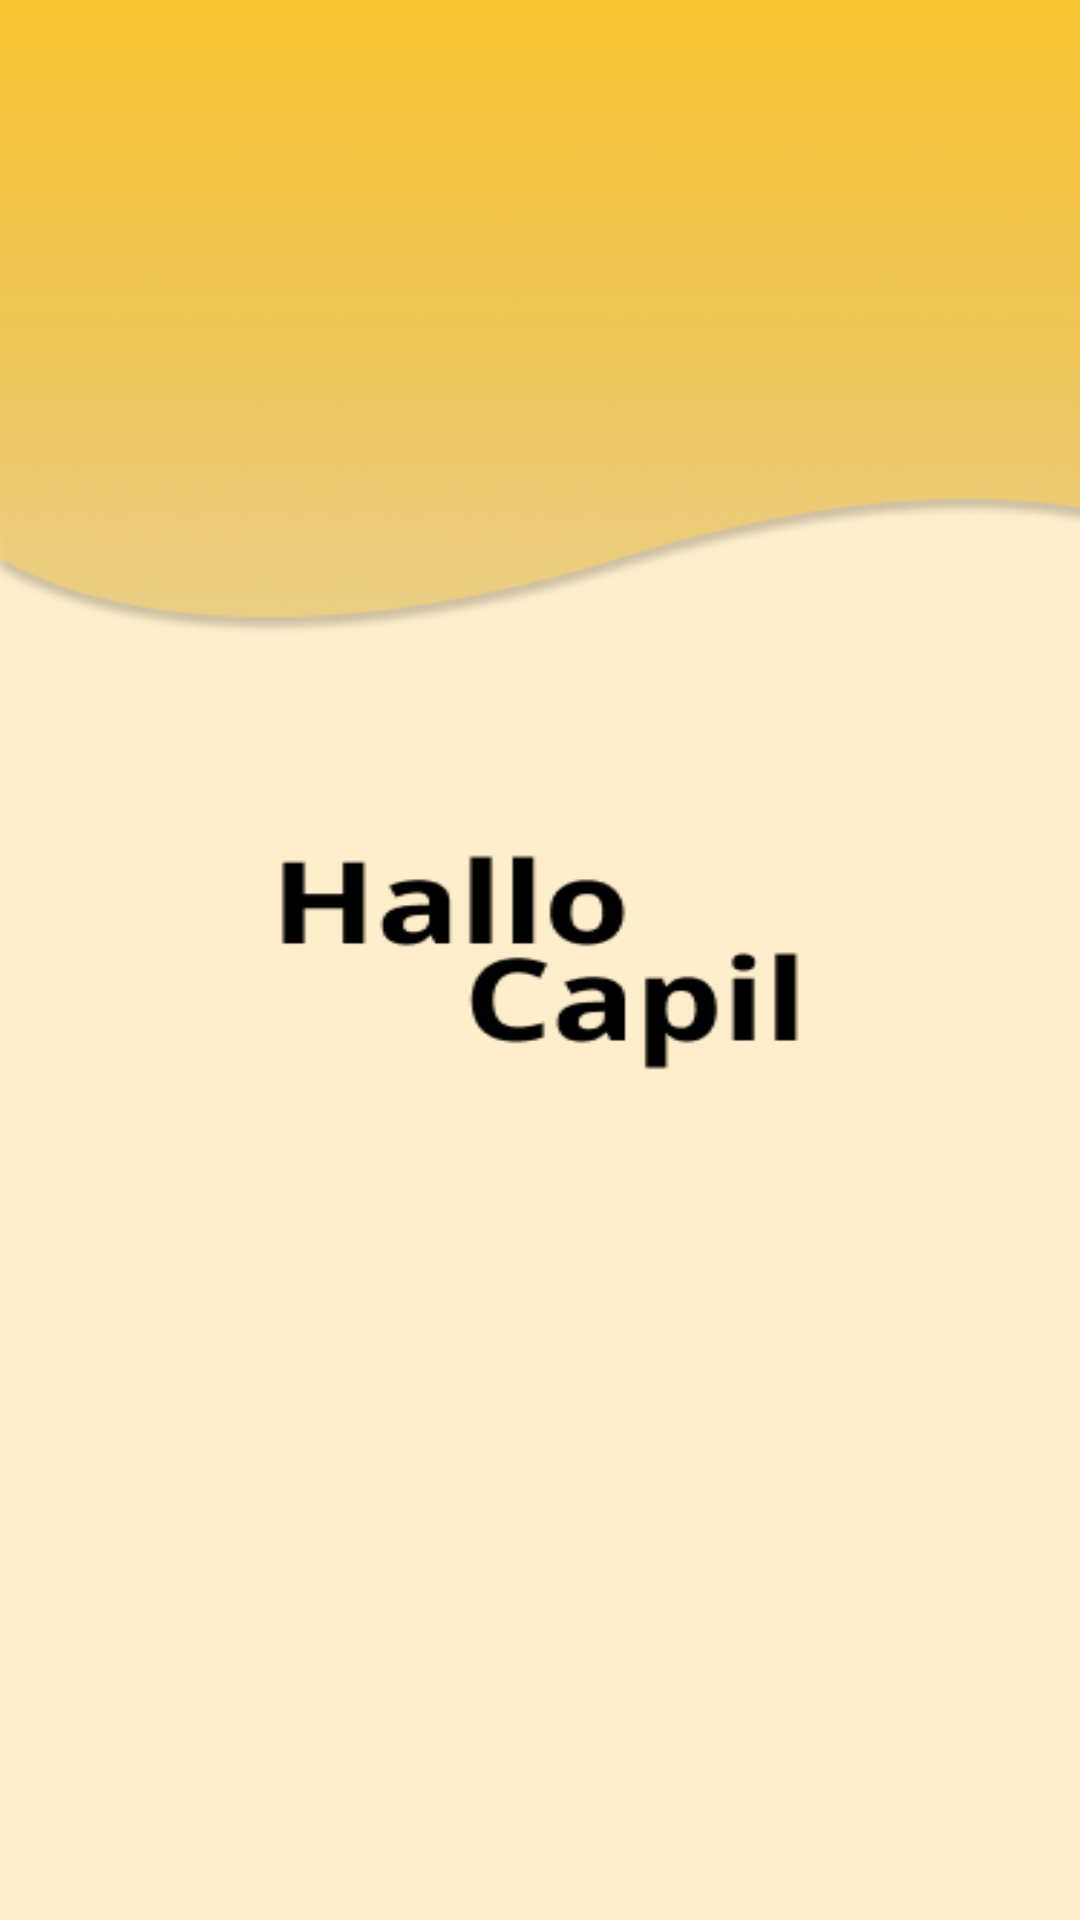

Here is an Android app screen rendered from its layout file. Give the layout XML and the strings, colors and styles it references.
<!-- AndroidManifest.xml: application theme Theme.HalloCapilMobileApps -->
<!-- res/layout/selamat_datang.xml -->
<?xml version="1.0" encoding="utf-8"?>
<LinearLayout xmlns:android="http://schemas.android.com/apk/res/android"
    xmlns:app="http://schemas.android.com/apk/res-auto"
    xmlns:tools="http://schemas.android.com/tools"
    android:orientation="vertical"
    android:layout_width="410dp"
    android:layout_height="845dp"
    tools:context=".form_selamatdatang">

    <LinearLayout
        android:layout_width="match_parent"
        android:layout_height="match_parent"
        android:background="@drawable/bg"
        android:elevation="9dp"
        android:orientation="vertical">

        <androidx.appcompat.widget.AppCompatButton
            android:id="@+id/buttonPanel"
            android:layout_width="40dp"
            android:layout_height="40dp"
            android:layout_gravity="right"
            android:layout_marginTop="780dp"
            android:layout_marginRight="10dp"
            android:background="@drawable/btn_next" />


    </LinearLayout>


</LinearLayout>
<!-- resources referenced by this layout -->
<resources>
  <!-- drawable bg: png bitmap (drawable-xhdpi, 37332 bytes) -->
  <!-- drawable btn_next: png bitmap (drawable-xhdpi, 1876 bytes) -->
  <style name="Theme.HalloCapilMobileApps" parent="Theme.MaterialComponents.DayNight.DarkActionBar">
          
          <item name="colorPrimary">@color/purple_500</item>
          <item name="colorPrimaryVariant">@color/purple_700</item>
          <item name="colorOnPrimary">@color/white</item>
          
          <item name="colorSecondary">@color/teal_200</item>
          <item name="colorSecondaryVariant">@color/teal_700</item>
          <item name="colorOnSecondary">@color/black</item>
          
          <item name="android:statusBarColor" tools:targetApi="l">?attr/colorPrimaryVariant</item>
          
      </style>
  <!-- not gathered from this repository: default colours our renderer supplied (Android Studio template values) -->
  <color name="purple_500">#FF6200EE</color>
  <color name="purple_700">#FF3700B3</color>
  <color name="teal_200">#FF03DAC5</color>
  <color name="teal_700">#FF018786</color>
  <color name="black">#FF000000</color>
  <color name="white">#FFFFFFFF</color>
</resources>
